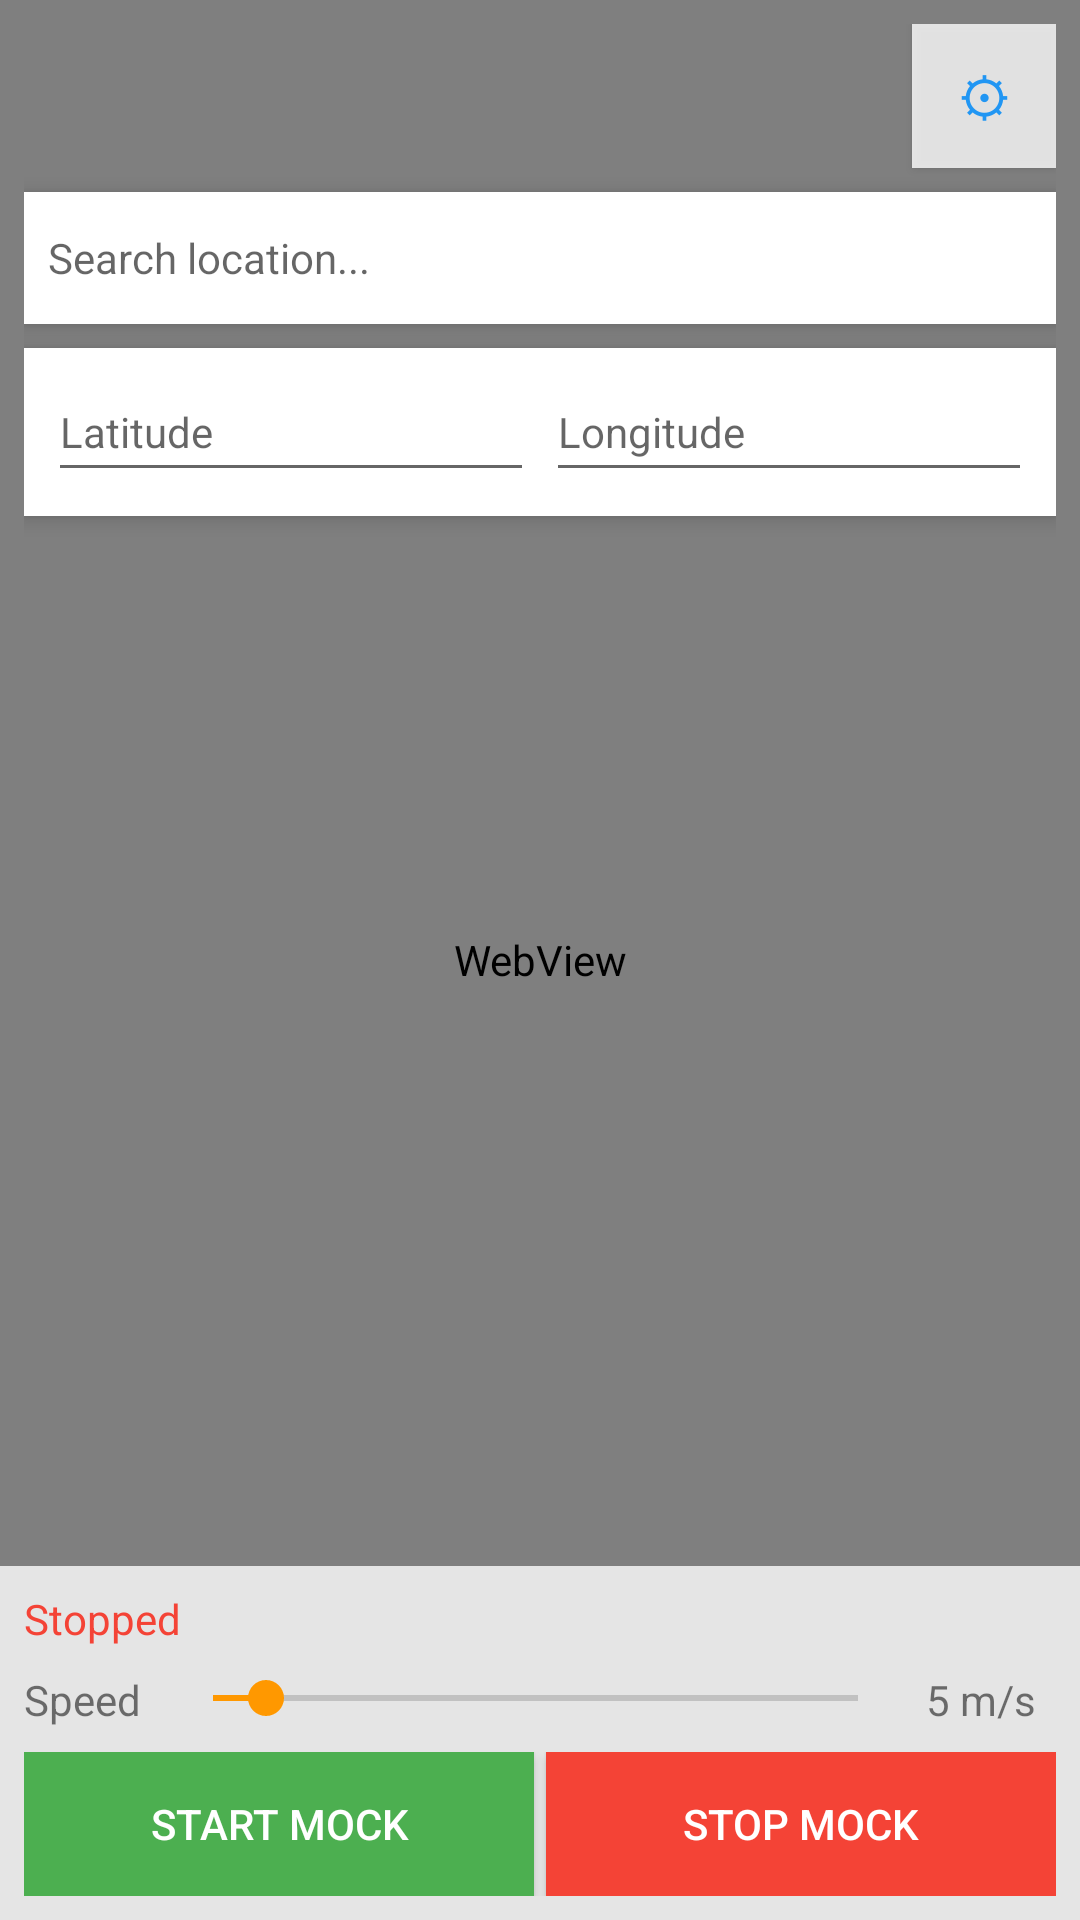

Here is an Android app screen rendered from its layout file. Give the layout XML and the strings, colors and styles it references.
<!-- AndroidManifest.xml: application theme AppTheme -->
<!-- res/layout/activity_map.xml -->
<?xml version="1.0" encoding="utf-8"?>
<FrameLayout xmlns:android="http://schemas.android.com/apk/res/android"
    android:layout_width="match_parent"
    android:layout_height="match_parent">

    <WebView
        android:id="@+id/webview_map"
        android:layout_width="match_parent"
        android:layout_height="match_parent" />

    
    <LinearLayout
        android:layout_width="match_parent"
        android:layout_height="wrap_content"
        android:orientation="vertical"
        android:layout_gravity="top"
        android:padding="8dp">

        
        <Button
            android:id="@+id/btn_settings"
            android:layout_width="48dp"
            android:layout_height="48dp"
            android:layout_gravity="end"
            android:text="@string/settings_icon"
            android:textSize="18sp"
            android:textColor="#FF2196F3"
            android:background="#CCFFFFFF"
            android:elevation="4dp"
            android:layout_marginBottom="8dp" />

        
        <EditText
            android:id="@+id/et_search"
            android:layout_width="match_parent"
            android:layout_height="44dp"
            android:hint="@string/search_hint"
            android:background="@color/white"
            android:padding="8dp"
            android:textSize="14sp"
            android:singleLine="true"
            android:elevation="4dp"
            android:layout_marginBottom="8dp" />

        
        <LinearLayout
            android:layout_width="match_parent"
            android:layout_height="wrap_content"
            android:orientation="horizontal"
            android:background="@color/white"
            android:padding="8dp"
            android:elevation="4dp"
            android:layout_marginBottom="8dp">

            <EditText
                android:id="@+id/et_latitude"
                android:layout_width="0dp"
                android:layout_height="40dp"
                android:layout_weight="1"
                android:hint="@string/latitude"
                android:inputType="numberDecimal|numberSigned"
                android:textSize="14sp"
                android:padding="4dp"
                android:layout_marginEnd="4dp" />

            <EditText
                android:id="@+id/et_longitude"
                android:layout_width="0dp"
                android:layout_height="40dp"
                android:layout_weight="1"
                android:hint="@string/longitude"
                android:inputType="numberDecimal|numberSigned"
                android:textSize="14sp"
                android:padding="4dp" />

        </LinearLayout>

    </LinearLayout>

    
    <LinearLayout
        android:layout_width="match_parent"
        android:layout_height="wrap_content"
        android:orientation="vertical"
        android:layout_gravity="bottom"
        android:padding="8dp"
        android:background="#CCFFFFFF">

        
        <TextView
            android:id="@+id/tv_status"
            android:layout_width="match_parent"
            android:layout_height="wrap_content"
            android:text="@string/mock_stopped"
            android:textSize="14sp"
            android:textColor="@color/red"
            android:layout_marginBottom="8dp" />

        
        <LinearLayout
            android:layout_width="match_parent"
            android:layout_height="wrap_content"
            android:orientation="horizontal"
            android:layout_marginBottom="8dp">

            <TextView
                android:layout_width="wrap_content"
                android:layout_height="wrap_content"
                android:text="@string/speed"
                android:textSize="14sp"
                android:layout_marginEnd="8dp" />

            <SeekBar
                android:id="@+id/seekbar_speed"
                android:layout_width="0dp"
                android:layout_height="wrap_content"
                android:layout_weight="1"
                android:max="49"
                android:progress="4" />

            <TextView
                android:id="@+id/tv_speed_value"
                android:layout_width="50dp"
                android:layout_height="wrap_content"
                android:text="5 m/s"
                android:textSize="14sp"
                android:gravity="center" />

        </LinearLayout>

        
        <LinearLayout
            android:layout_width="match_parent"
            android:layout_height="wrap_content"
            android:orientation="horizontal">

            <Button
                android:id="@+id/btn_start_mock"
                android:layout_width="0dp"
                android:layout_height="48dp"
                android:layout_weight="1"
                android:text="@string/start_mock"
                android:textSize="14sp"
                android:textColor="@color/white"
                android:background="@color/green"
                android:layout_marginEnd="4dp" />

            <Button
                android:id="@+id/btn_stop_mock"
                android:layout_width="0dp"
                android:layout_height="48dp"
                android:layout_weight="1"
                android:text="@string/stop_mock"
                android:textSize="14sp"
                android:textColor="@color/white"
                android:background="@color/red" />

        </LinearLayout>

    </LinearLayout>

</FrameLayout>
<!-- resources referenced by this layout -->
<resources>
  <color name="green">#FF4CAF50</color>
  <color name="red">#FFF44336</color>
  <color name="white">#FFFFFFFF</color>
  <string name="latitude">Latitude</string>
  <string name="longitude">Longitude</string>
  <string name="mock_stopped">Stopped</string>
  <string name="search_hint">Search location...</string>
  <string name="settings_icon">⚙</string>
  <string name="speed">Speed</string>
  <string name="start_mock">Start Mock</string>
  <string name="stop_mock">Stop Mock</string>
  <style name="AppTheme" parent="android:Theme.Material.Light.NoActionBar">
          <item name="android:colorPrimary">@color/colorPrimary</item>
          <item name="android:colorPrimaryDark">@color/colorPrimaryDark</item>
          <item name="android:colorAccent">@color/colorAccent</item>
          <item name="android:statusBarColor">@color/colorPrimaryDark</item>
      </style>
  <color name="colorPrimary">#FF2196F3</color>
  <color name="colorPrimaryDark">#FF1976D2</color>
  <color name="colorAccent">#FFFF9800</color>
</resources>
